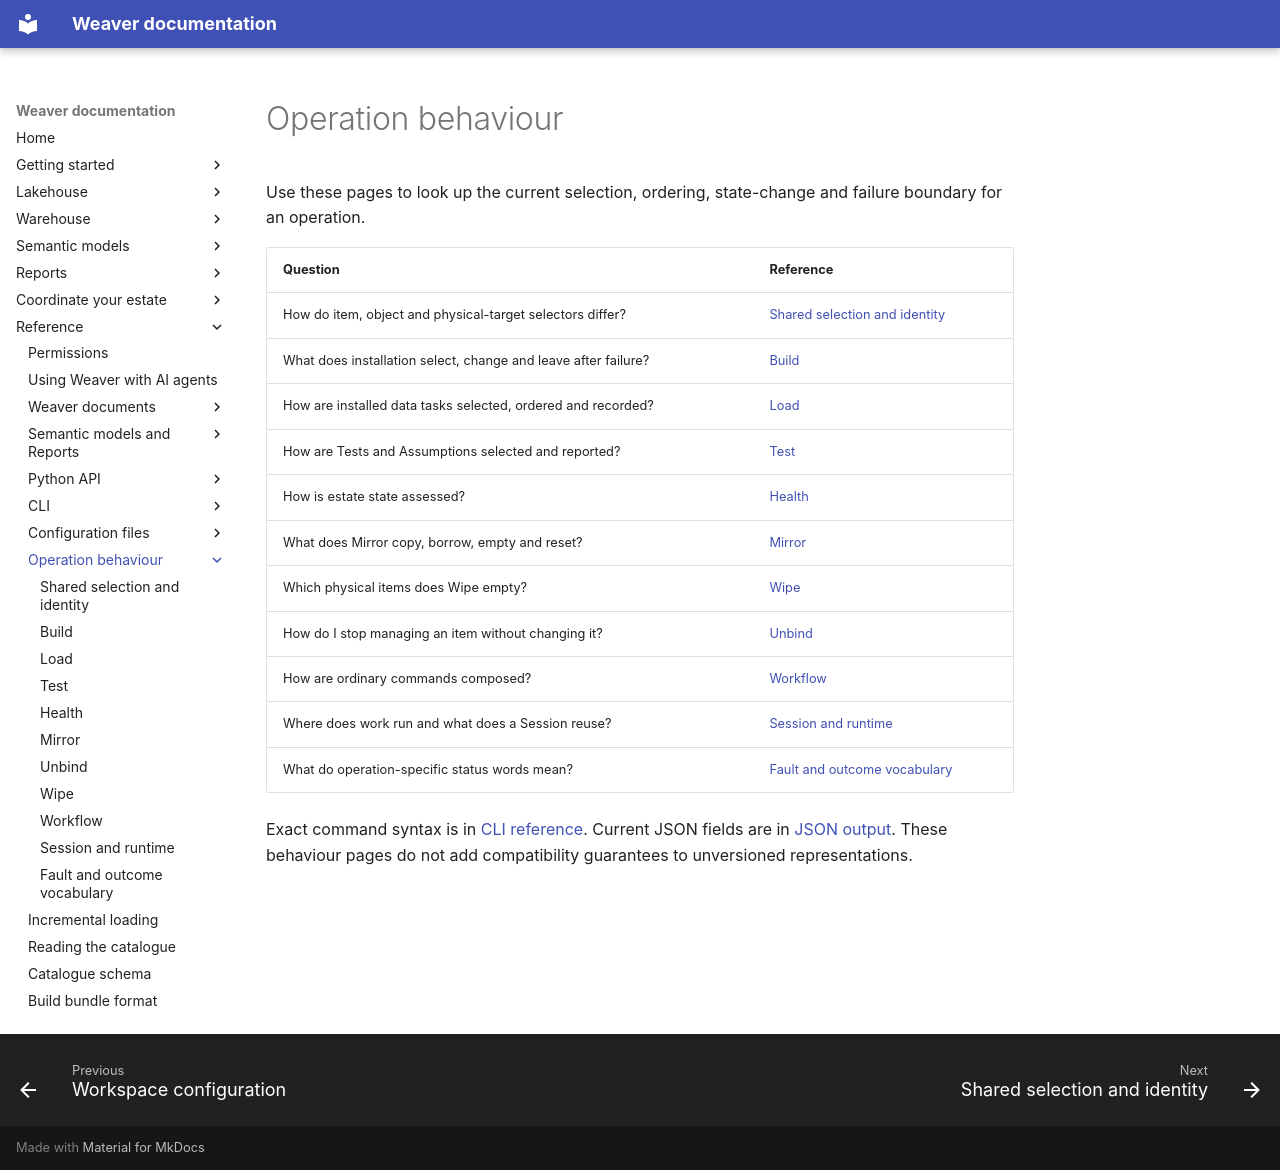

repository: weaverstack/weaverstack-docs · page: reference/operation-behaviour/index.html · generator: mkdocs

# Operation behaviour

Use these pages to look up the current selection, ordering, state-change and failure boundary for an operation.

| Question | Reference |
| --- | --- |
| How do item, object and physical-target selectors differ? | [Shared selection and identity](shared-selection-and-identity.md) |
| What does installation select, change and leave after failure? | [Build](build.md) |
| How are installed data tasks selected, ordered and recorded? | [Load](load.md) |
| How are Tests and Assumptions selected and reported? | [Test](test.md) |
| How is estate state assessed? | [Health](health.md) |
| What does Mirror copy, borrow, empty and reset? | [Mirror](mirror.md) |
| Which physical items does Wipe empty? | [Wipe](wipe.md) |
| How do I stop managing an item without changing it? | [Unbind](unbind.md) |
| How are ordinary commands composed? | [Workflow](workflow.md) |
| Where does work run and what does a Session reuse? | [Session and runtime](session-runtime.md) |
| What do operation-specific status words mean? | [Fault and outcome vocabulary](fault-and-outcome-vocabulary.md) |

Exact command syntax is in [CLI reference](../cli.md). Current JSON fields are in [JSON output](../ai-agents.md#json-output). These behaviour pages do not add compatibility guarantees to unversioned representations.
